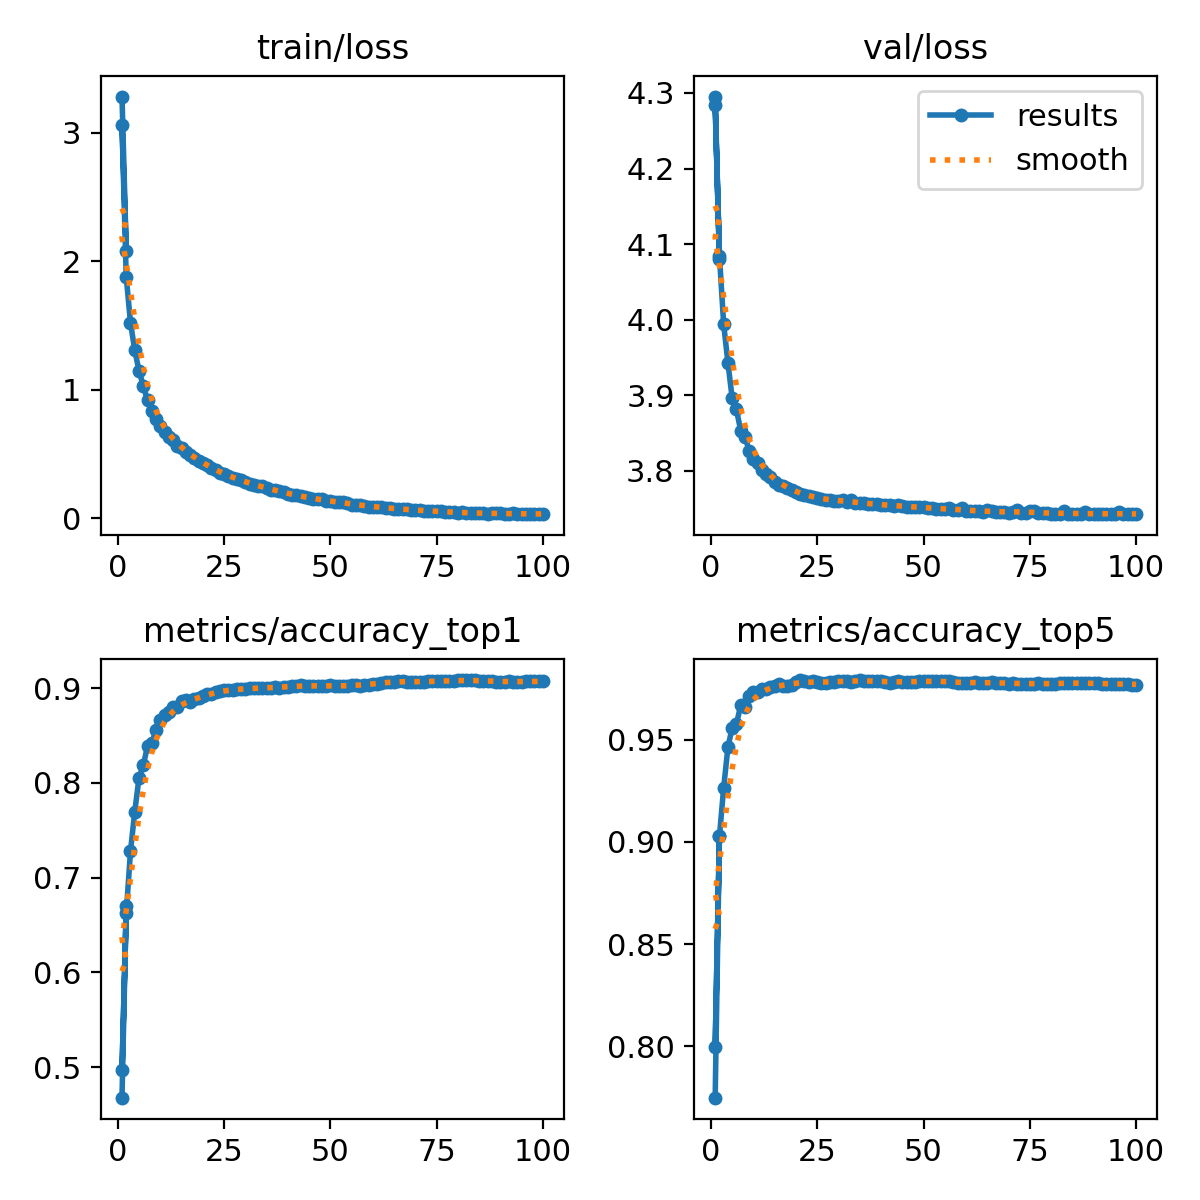

The data file committed next to this chart (first rows):
epoch, train/loss, metrics/accuracy_top1, metrics/accuracy_top5, val/loss, lr/pg0, lr/pg1, lr/pg2
1, 3.283, 0.4677, 0.7748, 4.295, 0.0802, 0.0002, 0.0002
2, 2.084, 0.6698, 0.903, 4.081, 0.06021, 0.000202, 0.000202
1, 3.061, 0.4965, 0.7996, 4.284, 0.08021, 0.0001999, 0.0001999
2, 1.878, 0.6624, 0.9027, 4.085, 0.06041, 0.0003998, 0.0003998
3, 1.522, 0.728, 0.9266, 3.994, 0.04061, 0.0005993, 0.0005993
4, 1.31, 0.7694, 0.9464, 3.943, 0.02081, 0.0007982, 0.0007982
5, 1.147, 0.8055, 0.9559, 3.896, 0.001005, 0.000996, 0.000996
6, 1.033, 0.8184, 0.9576, 3.881, 0.0009939, 0.0009939, 0.0009939
7, 0.9168, 0.8388, 0.9669, 3.853, 0.0009912, 0.0009912, 0.0009912
8, 0.8374, 0.8418, 0.9662, 3.845, 0.0009881, 0.0009881, 0.0009881
9, 0.7726, 0.8554, 0.9716, 3.827, 0.0009844, 0.0009844, 0.0009844
10, 0.7154, 0.8664, 0.9733, 3.816, 0.0009804, 0.0009804, 0.0009804
11, 0.67, 0.8719, 0.9735, 3.811, 0.0009758, 0.0009758, 0.0009758
12, 0.6308, 0.8749, 0.9748, 3.801, 0.0009707, 0.0009707, 0.0009707
13, 0.6071, 0.8802, 0.975, 3.796, 0.0009652, 0.0009652, 0.0009652
14, 0.5661, 0.8803, 0.976, 3.792, 0.0009593, 0.0009593, 0.0009593
15, 0.545, 0.8868, 0.9761, 3.786, 0.0009529, 0.0009529, 0.0009529
16, 0.5146, 0.8871, 0.9775, 3.781, 0.0009461, 0.0009461, 0.0009461
17, 0.4926, 0.8855, 0.9765, 3.78, 0.0009388, 0.0009388, 0.0009388
18, 0.4715, 0.8887, 0.9764, 3.777, 0.0009311, 0.0009311, 0.0009311
19, 0.4481, 0.8894, 0.977, 3.774, 0.0009229, 0.0009229, 0.0009229
20, 0.4301, 0.8912, 0.978, 3.771, 0.0009144, 0.0009144, 0.0009144
21, 0.4116, 0.894, 0.979, 3.769, 0.0009055, 0.0009055, 0.0009055
22, 0.3896, 0.8943, 0.9787, 3.768, 0.0008961, 0.0008961, 0.0008961
23, 0.374, 0.896, 0.9782, 3.766, 0.0008864, 0.0008864, 0.0008864
24, 0.3541, 0.8972, 0.9787, 3.765, 0.0008763, 0.0008763, 0.0008763
25, 0.3425, 0.8982, 0.978, 3.764, 0.0008658, 0.0008658, 0.0008658
26, 0.3293, 0.8979, 0.9779, 3.763, 0.000855, 0.000855, 0.000855
27, 0.3169, 0.8984, 0.9777, 3.762, 0.0008439, 0.0008439, 0.0008439
28, 0.305, 0.8987, 0.9783, 3.761, 0.0008324, 0.0008324, 0.0008324
29, 0.2974, 0.8994, 0.9784, 3.76, 0.0008205, 0.0008205, 0.0008205
30, 0.2827, 0.8994, 0.9789, 3.76, 0.0008084, 0.0008084, 0.0008084
31, 0.2704, 0.8997, 0.9787, 3.761, 0.000796, 0.000796, 0.000796
32, 0.2575, 0.8999, 0.9786, 3.759, 0.0007832, 0.0007832, 0.0007832
33, 0.253, 0.9, 0.9785, 3.761, 0.0007702, 0.0007702, 0.0007702
34, 0.2475, 0.9002, 0.9789, 3.758, 0.000757, 0.000757, 0.000757
35, 0.2336, 0.9001, 0.9792, 3.757, 0.0007435, 0.0007435, 0.0007435
36, 0.2198, 0.9004, 0.9788, 3.757, 0.0007297, 0.0007297, 0.0007297
37, 0.2222, 0.9011, 0.9789, 3.757, 0.0007158, 0.0007158, 0.0007158
38, 0.2115, 0.9006, 0.9789, 3.756, 0.0007016, 0.0007016, 0.0007016
39, 0.2009, 0.9012, 0.9786, 3.756, 0.0006872, 0.0006872, 0.0006872
40, 0.19, 0.9015, 0.9788, 3.755, 0.0006727, 0.0006727, 0.0006727
41, 0.1815, 0.9019, 0.9782, 3.755, 0.000658, 0.000658, 0.000658
42, 0.18, 0.9023, 0.9779, 3.754, 0.0006431, 0.0006431, 0.0006431
43, 0.1722, 0.9028, 0.9783, 3.754, 0.0006281, 0.0006281, 0.0006281
44, 0.1651, 0.9025, 0.9786, 3.754, 0.000613, 0.000613, 0.000613
45, 0.1603, 0.902, 0.9785, 3.753, 0.0005977, 0.0005977, 0.0005977
46, 0.1493, 0.9025, 0.9783, 3.753, 0.0005824, 0.0005824, 0.0005824
47, 0.147, 0.9027, 0.9783, 3.752, 0.000567, 0.000567, 0.000567
48, 0.147, 0.9024, 0.9783, 3.752, 0.0005516, 0.0005516, 0.0005516
49, 0.1364, 0.9023, 0.9787, 3.752, 0.0005361, 0.0005361, 0.0005361
50, 0.1371, 0.9028, 0.9786, 3.752, 0.0005206, 0.0005206, 0.0005206
51, 0.1241, 0.9018, 0.9786, 3.751, 0.000505, 0.000505, 0.000505
52, 0.1255, 0.902, 0.9787, 3.751, 0.0004894, 0.0004894, 0.0004894
53, 0.1231, 0.9025, 0.9789, 3.75, 0.0004739, 0.0004739, 0.0004739
54, 0.1198, 0.9022, 0.9787, 3.75, 0.0004584, 0.0004584, 0.0004584
55, 0.1065, 0.9028, 0.9786, 3.749, 0.000443, 0.000443, 0.000443
56, 0.1038, 0.9029, 0.9786, 3.75, 0.0004276, 0.0004276, 0.0004276
57, 0.1037, 0.9027, 0.9782, 3.749, 0.0004123, 0.0004123, 0.0004123
58, 0.099, 0.9033, 0.9779, 3.748, 0.000397, 0.000397, 0.000397
... 54 more rows
